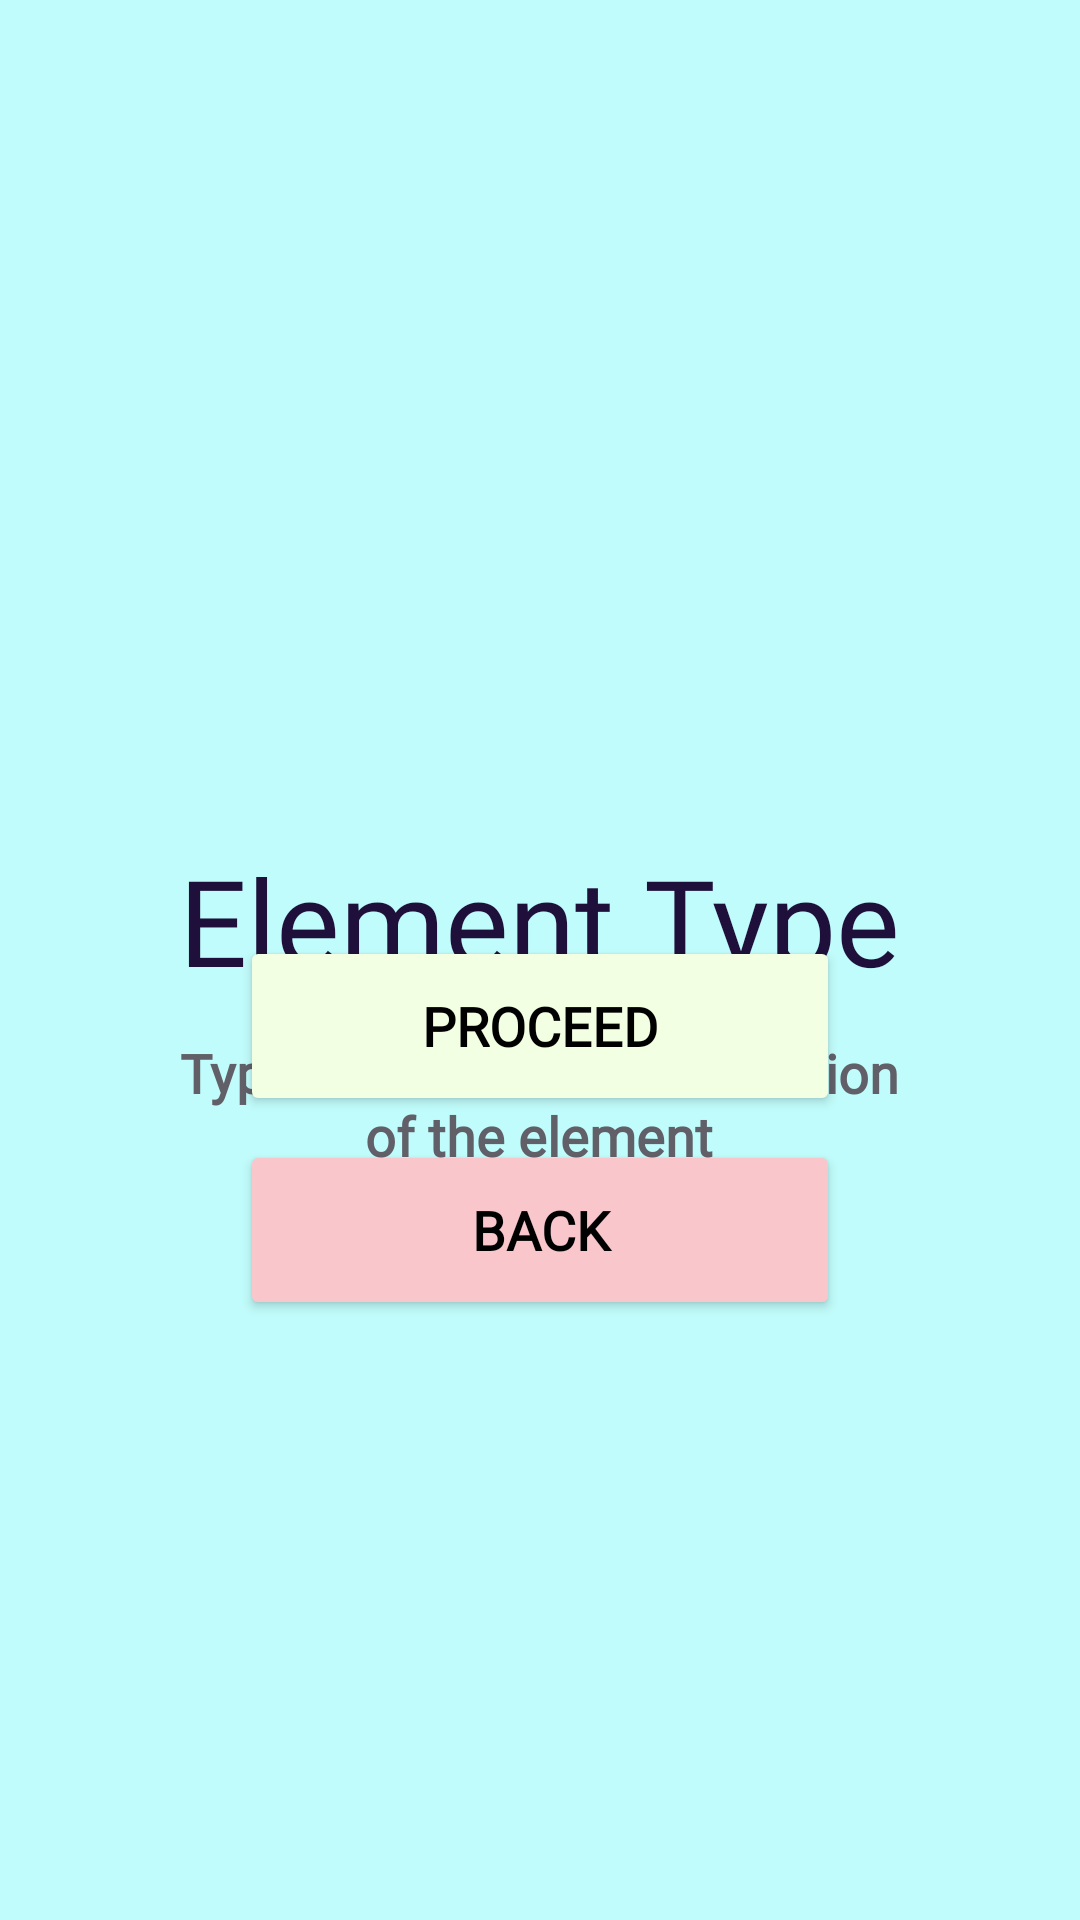

Android layout source for this screen:
<!-- AndroidManifest.xml: application theme Theme.ElementGame -->
<!-- res/layout/activity_element_name_launch.xml -->
<?xml version="1.0" encoding="utf-8"?>
<RelativeLayout xmlns:android="http://schemas.android.com/apk/res/android"
    xmlns:tools="http://schemas.android.com/tools"
    android:id="@+id/main"
    android:layout_width="match_parent"
    android:layout_height="match_parent"
    android:background="#c0fcfb"
    tools:context=".ElementTypeLaunch">

    <TextView
        android:id="@+id/game_mode3"
        android:layout_width="wrap_content"
        android:layout_height="wrap_content"
        android:layout_alignParentTop="true"
        android:layout_centerHorizontal="true"
        android:layout_marginTop="280dp"
        android:fontFamily="@font/courier_prime"
        android:text="@string/element_type_name"
        android:textAlignment="center"
        android:textColor="#1E103B"
        android:textSize="40sp"/>

    <TextView
        android:id="@+id/subtext"
        android:layout_width="wrap_content"
        android:layout_height="wrap_content"
        android:layout_below="@+id/game_mode3"
        android:layout_centerHorizontal="true"
        android:layout_marginTop="12dp"
        android:text="@string/instruction3"
        android:fontFamily="@font/courier_prime"
        android:textAlignment="center"
        android:textColor="#616068"
        android:textSize="18sp"
        android:textStyle="bold"/>

    <LinearLayout
        android:id="@+id/menu_buttons"
        android:layout_width="match_parent"
        android:layout_height="wrap_content"
        android:layout_alignParentBottom="true"
        android:layout_centerHorizontal="true"
        android:layout_marginBottom="200dp"
        android:gravity="center_horizontal"
        android:orientation="vertical">

        <Button
            android:id="@+id/proceedbtn3"
            android:layout_width="200dp"
            android:layout_height="60dp"
            android:layout_marginBottom="8dp"
            android:backgroundTint="#f2ffe2"
            android:text="@string/proceed"
            android:textColor="@color/black"
            android:textSize="18sp"
            android:textStyle="bold"
            android:fontFamily="@font/courier_prime"
            tools:ignore="VisualLintButtonSize,VisualLintBounds" />

        <Button
            android:id="@+id/backbtn3"
            android:layout_width="200dp"
            android:layout_height="60dp"
            android:backgroundTint="#F9C6CC"
            android:text="@string/back"
            android:textColor="@color/black"
            android:textSize="18sp"
            android:textStyle="bold"
            android:fontFamily="@font/courier_prime"
            tools:ignore="VisualLintButtonSize,VisualLintBounds" />

    </LinearLayout>

</RelativeLayout>
<!-- resources referenced by this layout -->
<resources>
  <string name="back">Back</string>
  <string name="element_type_name">Element Type</string>
  <string name="instruction3">Type the correct classification\nof the element</string>
  <string name="proceed">Proceed</string>
  <style name="Theme.ElementGame" parent="Theme.MaterialComponents.DayNight.NoActionBar">
          
          <item name="colorPrimary">@color/purple_500</item>
          <item name="colorPrimaryVariant">@color/purple_700</item>
          <item name="colorOnPrimary">@color/white</item>
          
          <item name="colorSecondary">@color/teal_200</item>
          <item name="colorSecondaryVariant">@color/teal_700</item>
          <item name="colorOnSecondary">@color/black</item>
          
          <item name="android:statusBarColor">?attr/colorPrimaryVariant</item>
          
      </style>
  <!-- not gathered from this repository: default colours our renderer supplied (Android Studio template values) -->
  <color name="purple_500">#FF6200EE</color>
  <color name="purple_700">#FF3700B3</color>
  <color name="teal_200">#FF03DAC5</color>
  <color name="teal_700">#FF018786</color>
  <color name="black">#FF000000</color>
  <color name="white">#FFFFFFFF</color>
</resources>
